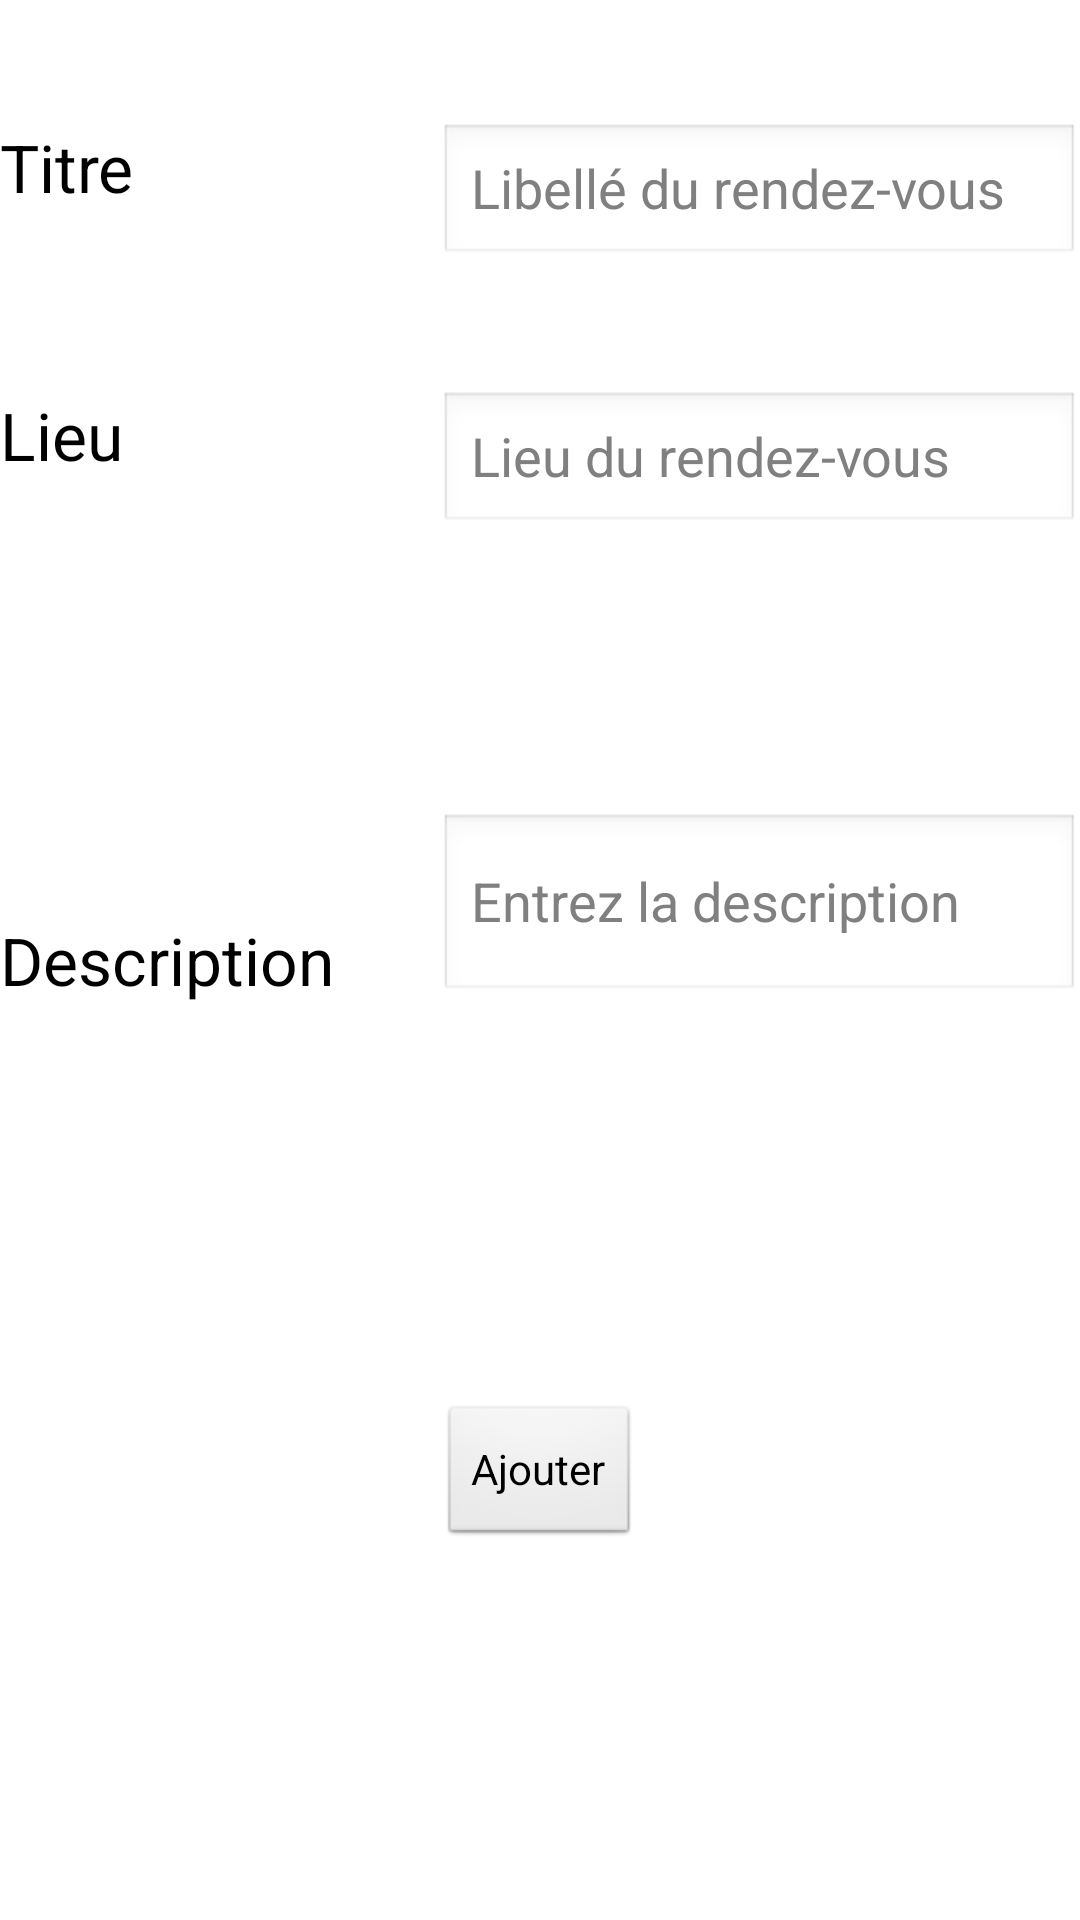

This screen was rendered from an Android layout file. Write that file and the resources it references.
<!-- AndroidManifest.xml: application theme AppTheme -->
<!-- res/layout/add_activity_rdv.xml -->
<?xml version="1.0" encoding="utf-8"?>
<LinearLayout xmlns:android="http://schemas.android.com/apk/res/android"
              android:orientation="vertical"
              android:layout_width="match_parent"
              android:layout_height="match_parent"
              android:weightSum="1"
              android:background="@color/add_activity_rdv">

  <RelativeLayout
      android:layout_width="match_parent"
      android:layout_height="match_parent">

    <TextView
        android:layout_width="wrap_content"
        android:layout_height="wrap_content"
        android:textAppearance="?android:attr/textAppearanceLarge"
        android:text="@string/titre_ajout_activity_rdv"
        android:id="@+id/titre"
        android:layout_alignParentTop="true"
        android:layout_marginTop="41dp"
        android:layout_alignParentLeft="true"/>

    <EditText
        android:layout_width="wrap_content"
        android:layout_height="wrap_content"
        android:id="@+id/libelle_rdv"
        android:hint="Libellé du rendez-vous"
        android:inputType="text"
        android:layout_alignParentRight="true"
        android:layout_alignLeft="@+id/description_rdv"
        android:layout_alignTop="@+id/titre"/>

    <TextView
        android:layout_width="wrap_content"
        android:layout_height="wrap_content"
        android:textAppearance="?android:attr/textAppearanceLarge"
        android:text="@string/description_ajout_activity_rdv"
        android:id="@+id/description"
        android:layout_centerVertical="true"
        android:layout_alignParentLeft="true"/>

    <EditText
        android:layout_width="wrap_content"
        android:layout_height="wrap_content"
        android:id="@+id/description_rdv"
        android:layout_alignBottom="@+id/description"
        android:hint="Entrez la description"
        android:inputType="textMultiLine"
        android:layout_alignParentRight="true"
        android:layout_alignLeft="@+id/submit_rdv"
        android:lines="2"/>

    <Button
        android:layout_width="wrap_content"
        android:layout_height="wrap_content"
        android:text="@string/submit_add_button"
        android:id="@+id/submit_rdv"
        android:layout_alignParentBottom="true"
        android:layout_centerHorizontal="true"
        android:layout_marginBottom="124dp"/>

    <TextView
        android:layout_width="wrap_content"
        android:layout_height="wrap_content"
        android:textAppearance="?android:attr/textAppearanceLarge"
        android:text="@string/lieu_ajout_activity_rdv"
        android:id="@+id/lieu"
        android:layout_below="@+id/titre"
        android:layout_alignParentLeft="true"
        android:layout_marginTop="60dp"/>

    <EditText
        android:layout_width="wrap_content"
        android:layout_height="wrap_content"
        android:id="@+id/lieu_rdv"
        android:layout_alignTop="@+id/lieu"
        android:layout_alignLeft="@+id/libelle_rdv"
        android:layout_alignRight="@+id/description_rdv"
        android:hint="Lieu du rendez-vous"/>
  </RelativeLayout>
</LinearLayout>
<!-- resources referenced by this layout -->
<resources>
  <string name="description_ajout_activity_rdv">Description</string>
  <string name="lieu_ajout_activity_rdv">Lieu</string>
  <string name="submit_add_button">Ajouter</string>
  <string name="titre_ajout_activity_rdv">Titre</string>
  <style name="AppTheme" parent="AppBaseTheme">
          
      </style>
  <style name="AppBaseTheme" parent="android:Theme.Light">
          
      </style>
</resources>
